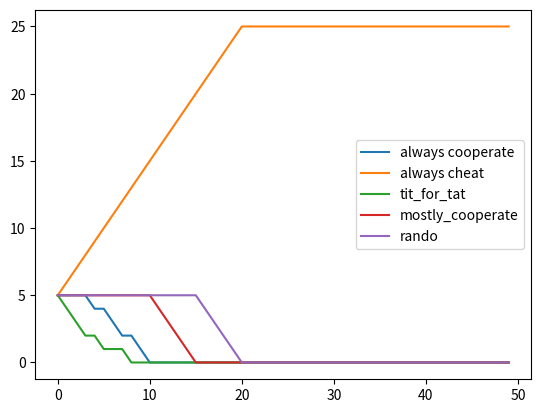

Generate this figure with matplotlib:
import matplotlib.pyplot as plt
from collections import defaultdict

#misidentification risk
#mistake risk
from random import random, choice

def always_cooperate(hist):
    return 1

def always_cheat(hist):
    return 0

def tit_for_tat(hist):
    if len(hist) == 0:
        return 1

    return hist[-1]

def mostly_cooperate(hist):
    return random()<0.9

def rando(hist):
    return random()>0.5

types = {
    "always cooperate": always_cooperate,
    "always cheat": always_cheat,
    "tit_for_tat": tit_for_tat,
    "mostly_cooperate": mostly_cooperate,
    "rando": rando,
}

players = []

ID = 0
def new_id():
    global ID
    ID += 1
    return ID

def new_player(t):
    return {"id":new_id(),"type":t,"score":100,"history":defaultdict(list)}

for t in types:
    for i in range(5):
        players.append(new_player(t))

rounds = 50
cull_lowest_n = 1

typescore = defaultdict(list)
typecount = defaultdict(list)

for rnd in range(rounds):
    #everyone against everyone
    for player1 in players:
        for player2 in players:
            if player1 == player2:
                continue

            f1 = types[player1["type"]]
            d1 = f1(player1["history"][player2["id"]])

            f2 = types[player2["type"]]
            d2 = f2(player2["history"][player1["id"]])

            payoff = {(0,0):(-1,-1),(1,0):(-2,2),(0,1):(2,-2),(1,1):(1,1)}[(d1,d2)]
            player1["score"] += payoff[0]
            player2["score"] += payoff[1]

    for t in types:
        typescore[t].append(0)
        typecount[t].append(0)

    for player in players:
        typescore[player["type"]][-1] += player["score"]
        typecount[player["type"]][-1] += 1

    """
    for player in list(players):
    if player["score"] < 0:
    players.remove(player)
    """
    sortedplayers = sorted(players, key=lambda p:p["score"])

    for i in range(cull_lowest_n):
        lowestn = sortedplayers[0]["score"]#min(sortedplayers, key=lambda p:p["score"])["score"]
        lowest = []
        for p in sortedplayers:
            if p["score"] == lowestn:
                lowest.append(p)
            else:
                break

        remove = choice(lowest)
        print(remove)
        sortedplayers.remove(remove)

    players = sortedplayers

    classes = defaultdict(list)

    for player in players:
        classes[player["score"]].append(player)

    topN = []

    while len(topN) != cull_lowest_n:
        highest = sorted(classes.keys(), reverse=True)[0]
        top = choice(classes[highest])
        topN.append(top)
        classes[highest].remove(top)
        if len(classes[highest]) == 0:
            del classes[highest]

    for p in topN:
        players.append(new_player(p["type"]))




#print(players)
for t in types:
    ys = typecount[t]#typescore[t]
    plt.plot(ys, label=t)

plt.legend()
plt.show()
